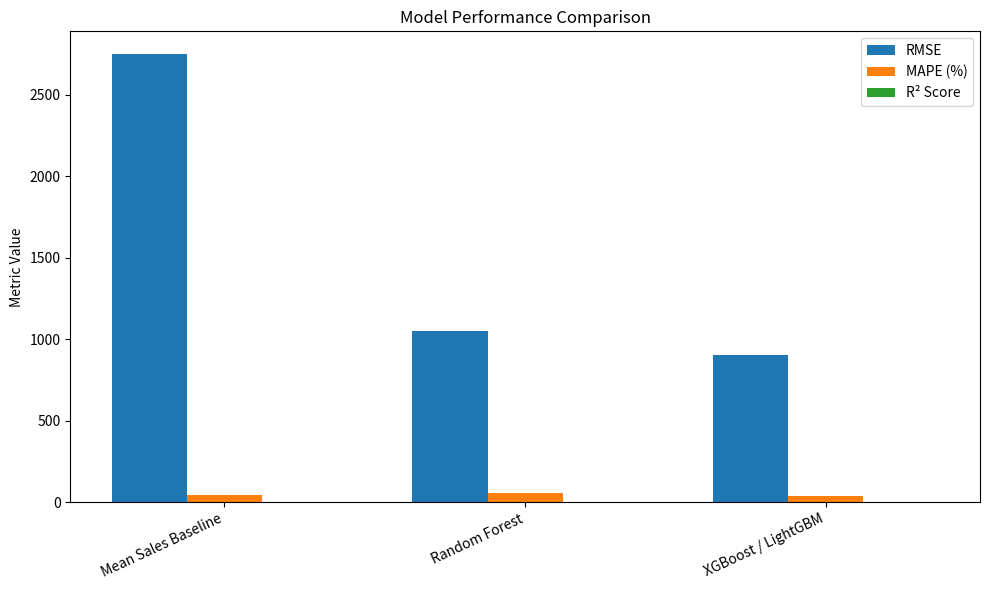

The script that saved this image:
import matplotlib.pyplot as plt
import numpy as np

# Model performance values (adjust as needed based on your models/results)
models = ['Mean Sales Baseline', 'Random Forest', 'XGBoost / LightGBM']
rmse = [2750, 1051, 900]  # Replace 900 with your actual boosting model RMSE
mape = [45, 57.89, 40]    # Replace 40 with actual boosting model MAPE
r2 = [0.0, 0.58, 0.65]    # Replace 0.65 with actual boosting model R²

x = np.arange(len(models))  # model locations
bar_width = 0.25

plt.figure(figsize=(10,6))
plt.bar(x - bar_width, rmse, width=bar_width, label='RMSE')
plt.bar(x, mape, width=bar_width, label='MAPE (%)')
plt.bar(x + bar_width, r2, width=bar_width, label='R² Score')
plt.xticks(x, models, rotation=25, ha='right')
plt.ylabel('Metric Value')
plt.title('Model Performance Comparison')
plt.legend()
plt.tight_layout()
plt.savefig('model_performance_comparison.png')
plt.show()
